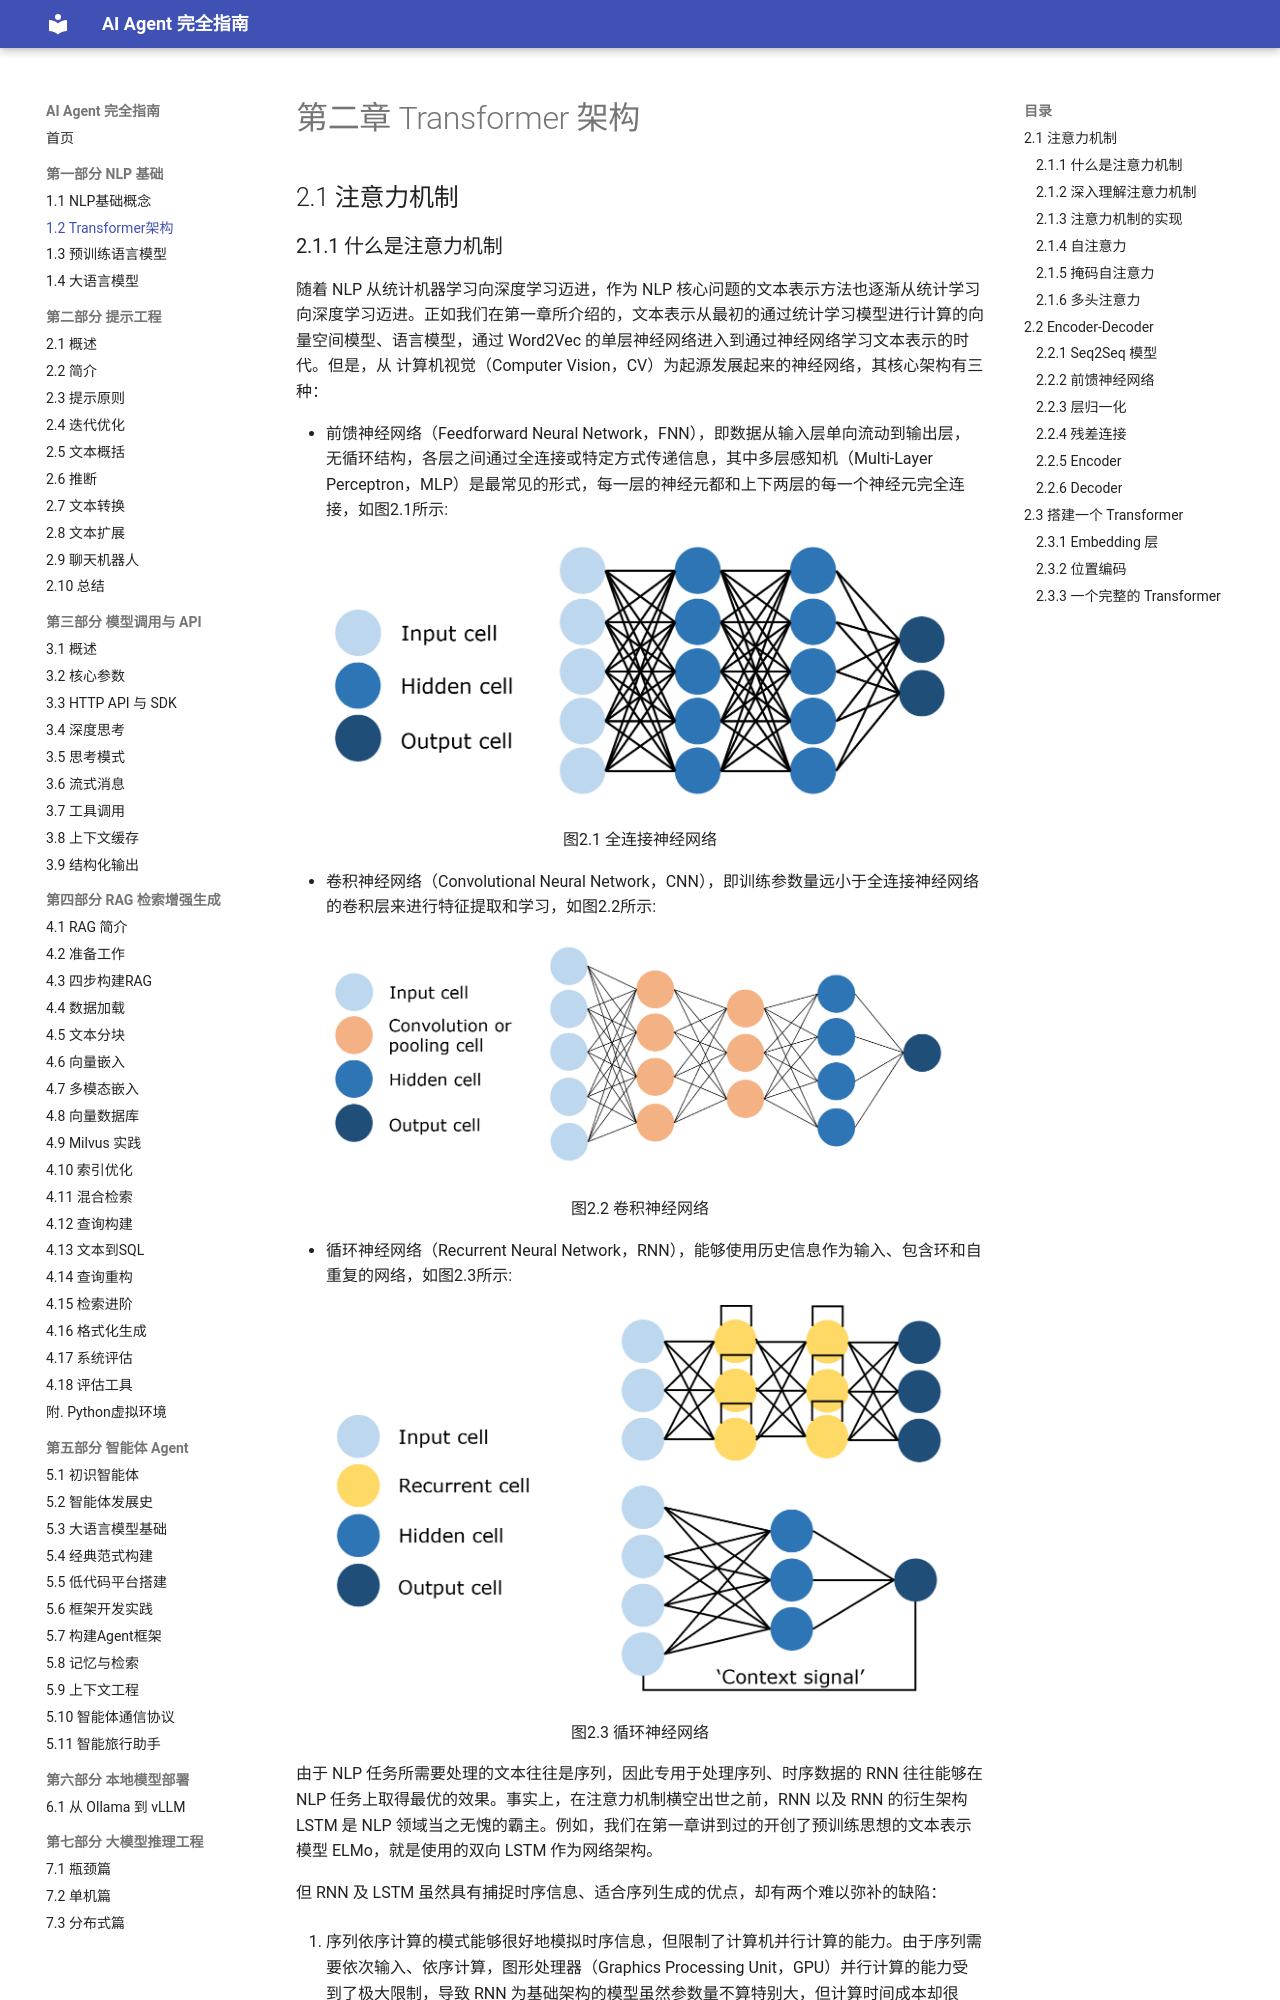

repository: Dinglq123/agent-book · page: 第一章/第二章 Transformer架构/index.html · generator: mkdocs

# 第二章 Transformer 架构

## 2.1 注意力机制

### 2.1.1 什么是注意力机制

随着 NLP 从统计机器学习向深度学习迈进，作为 NLP 核心问题的文本表示方法也逐渐从统计学习向深度学习迈进。正如我们在第一章所介绍的，文本表示从最初的通过统计学习模型进行计算的向量空间模型、语言模型，通过 Word2Vec 的单层神经网络进入到通过神经网络学习文本表示的时代。但是，从 计算机视觉（Computer Vision，CV）为起源发展起来的神经网络，其核心架构有三种：

- 前馈神经网络（Feedforward Neural Network，FNN），即数据从输入层单向流动到输出层，无循环结构，各层之间通过全连接或特定方式传递信息，其中多层感知机（Multi-Layer Perceptron，MLP）是最常见的形式，每一层的神经元都和上下两层的每一个神经元完全连接，如图2.1所示:

<div align="center">
  <img src="../imgs/2-figures/1-0.png" alt="图片描述" width="90%"/>
  <p>图2.1 全连接神经网络</p>
</div>

- 卷积神经网络（Convolutional Neural Network，CNN），即训练参数量远小于全连接神经网络的卷积层来进行特征提取和学习，如图2.2所示:

<div align="center">
  <img src="../imgs/2-figures/1-1.png" alt="图片描述" width="90%"/>
  <p>图2.2 卷积神经网络</p>
</div>

- 循环神经网络（Recurrent Neural Network，RNN），能够使用历史信息作为输入、包含环和自重复的网络，如图2.3所示:

<div align="center">
  <img src="../imgs/2-figures/1-2.png" alt="图片描述" width="90%"/>
  <p>图2.3 循环神经网络</p>
</div>

由于 NLP 任务所需要处理的文本往往是序列，因此专用于处理序列、时序数据的 RNN 往往能够在 NLP 任务上取得最优的效果。事实上，在注意力机制横空出世之前，RNN 以及 RNN 的衍生架构 LSTM 是 NLP 领域当之无愧的霸主。例如，我们在第一章讲到过的开创了预训练思想的文本表示模型 ELMo，就是使用的双向 LSTM 作为网络架构。

但 RNN 及 LSTM 虽然具有捕捉时序信息、适合序列生成的优点，却有两个难以弥补的缺陷：

1. 序列依序计算的模式能够很好地模拟时序信息，但限制了计算机并行计算的能力。由于序列需要依次输入、依序计算，图形处理器（Graphics Processing Unit，GPU）并行计算的能力受到了极大限制，导致 RNN 为基础架构的模型虽然参数量不算特别大，但计算时间成本却很高；

2. RNN 难以捕捉长序列的相关关系。在 RNN 架构中，距离越远的输入之间的关系就越难被捕捉，同时 RNN 需要将整个序列读入内存依次计算，也限制了序列的长度。虽然 LSTM 中通过门机制对此进行了一定优化，但对于较远距离相关关系的捕捉，RNN 依旧是不如人意的。

针对这样的问题，Vaswani 等学者参考了在 CV 领域被提出、被经常融入到 RNN 中使用的注意力机制（Attention）（注意，虽然注意力机制在 NLP 被发扬光大，但其确实是在 CV 领域被提出的），创新性地搭建了完全由注意力机制构成的神经网络——Transformer，也就是大语言模型（Large Language Model，LLM）的鼻祖及核心架构，从而让注意力机制一跃成为深度学习最核心的架构之一。

那么，究竟什么是注意力机制？

注意力机制最先源于计算机视觉领域，其核心思想为当我们关注一张图片，我们往往无需看清楚全部内容而仅将注意力集中在重点部分即可。而在自然语言处理领域，我们往往也可以通过将重点注意力集中在一个或几个 token，从而取得更高效高质的计算效果。

注意力机制有三个核心变量：**Query**（查询值）、**Key**（键值）和 **Value**（真值）。我们可以通过一个案例来理解每一个变量所代表的含义。例如，当我们有一篇新闻报道，我们想要找到这个报道的时间，那么，我们的 Query 可以是类似于“时间”、“日期”一类的向量（为了便于理解，此处使用文本来表示，但其实际是稠密的向量），Key 和 Value 会是整个文本。通过对 Query 和 Key 进行运算我们可以得到一个权重，这个权重其实反映了从 Query 出发，对文本每一个 token 应该分布的注意力相对大小。通过把权重和 Value 进行运算，得到的最后结果就是从 Query 出发计算整个文本注意力得到的结果。

具体而言，注意力机制的特点是通过计算 **Query** 与**Key**的相关性为真值加权求和，从而拟合序列中每个词同其他词的相关关系。
